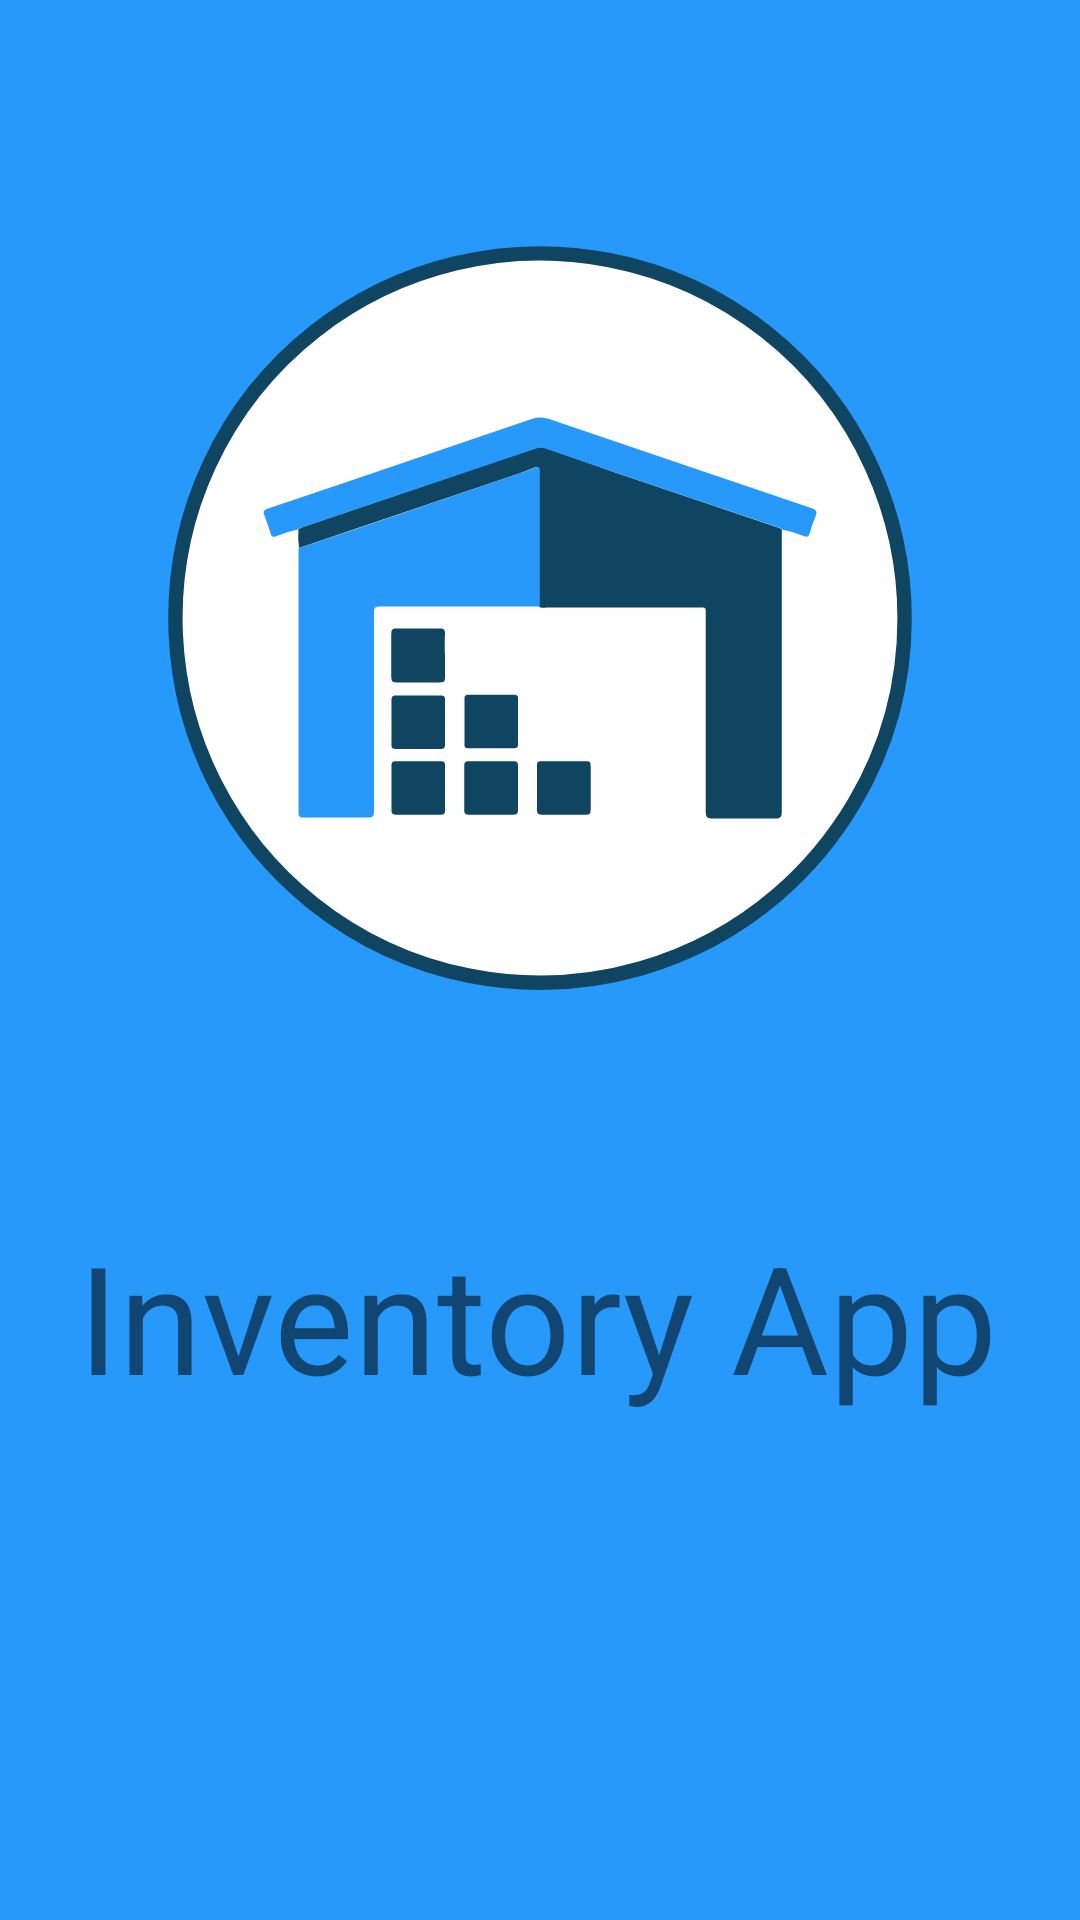

Layout XML and referenced resources for this Android screen:
<!-- AndroidManifest.xml: application theme AppTheme -->
<!-- res/layout/activity_splash.xml -->
<?xml version="1.0" encoding="utf-8"?>
<android.support.constraint.ConstraintLayout xmlns:android="http://schemas.android.com/apk/res/android"
    xmlns:app="http://schemas.android.com/apk/res-auto"
    xmlns:tools="http://schemas.android.com/tools"
    android:layout_width="match_parent"
    android:layout_height="match_parent"
    android:background="@color/colorPrimary"
    tools:context="com.example.android.products.splash.splash">


    <TextView
        android:layout_width="wrap_content"
        android:layout_height="wrap_content"
        android:layout_marginBottom="168dp"
        android:text="Inventory App"
        android:textSize="50dp"
        app:layout_constraintBottom_toBottomOf="parent"
        app:layout_constraintEnd_toEndOf="@+id/imageView2"
        app:layout_constraintHorizontal_bias="0.517"
        app:layout_constraintStart_toStartOf="@+id/imageView2" />
    <ImageView
        android:id="@+id/imageView2"
        android:layout_width="250dp"
        android:layout_height="250dp"
        android:layout_marginStart="8dp"
        android:layout_marginTop="8dp"
        android:layout_marginEnd="8dp"
        android:layout_marginBottom="8dp"
        app:layout_constraintBottom_toBottomOf="parent"
        app:layout_constraintEnd_toEndOf="parent"
        app:layout_constraintStart_toStartOf="parent"
        app:layout_constraintTop_toTopOf="parent"
        app:layout_constraintVertical_bias="0.195"
        app:srcCompat="@drawable/ic_icon_01" />


</android.support.constraint.ConstraintLayout>
<!-- resources referenced by this layout -->
<resources>
  <color name="colorPrimary">#2699FB</color>
  <!-- drawable ic_icon_01: vector/xml drawable (drawable, 3668 chars, omitted) -->
  <style name="AppTheme" parent="Theme.AppCompat.Light.DarkActionBar">
          
          <item name="colorPrimary">@color/colorPrimary</item>
          <item name="colorPrimaryDark">@color/colorPrimaryDark</item>
          <item name="colorAccent">@color/colorAccent</item>
      </style>
  <color name="colorPrimaryDark">#2699FB</color>
  <color name="colorAccent">#2699FB</color>
</resources>
